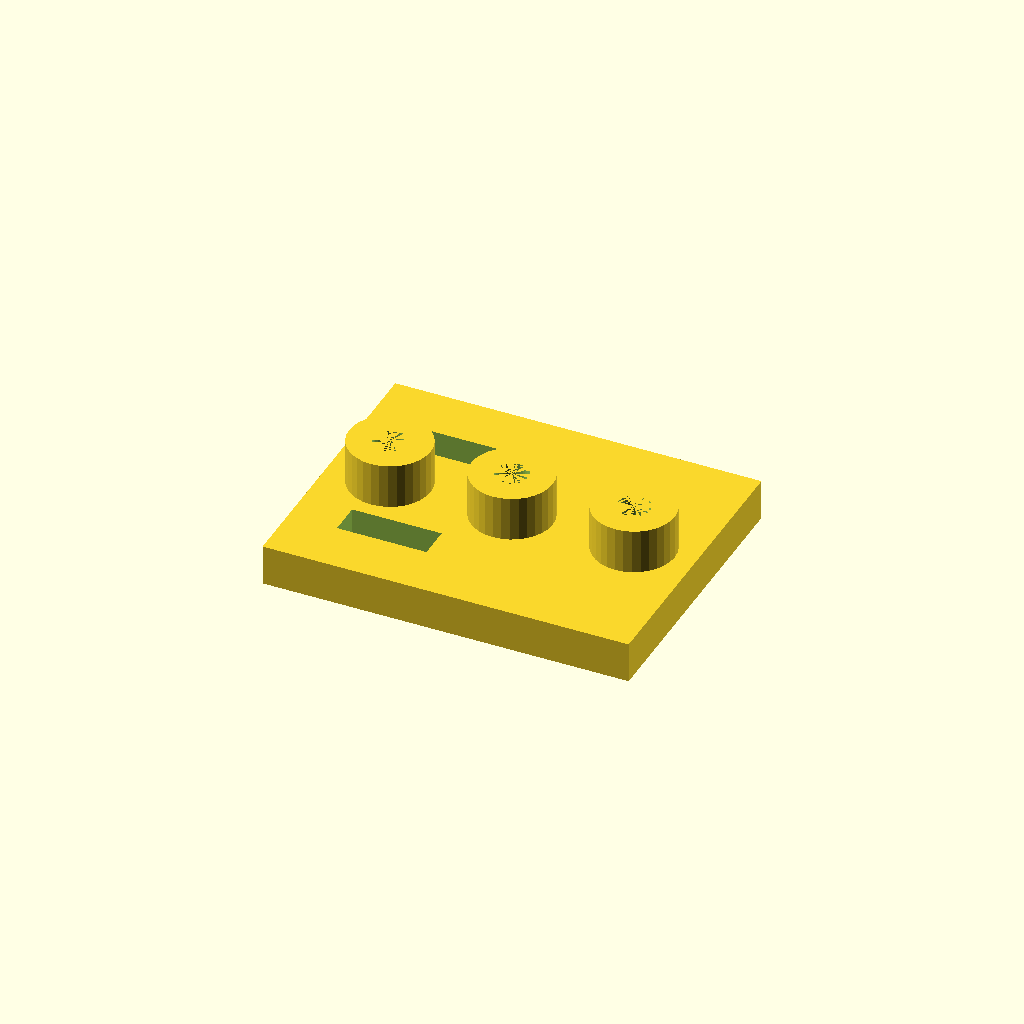
Cell 1 — every parameter at its default value.
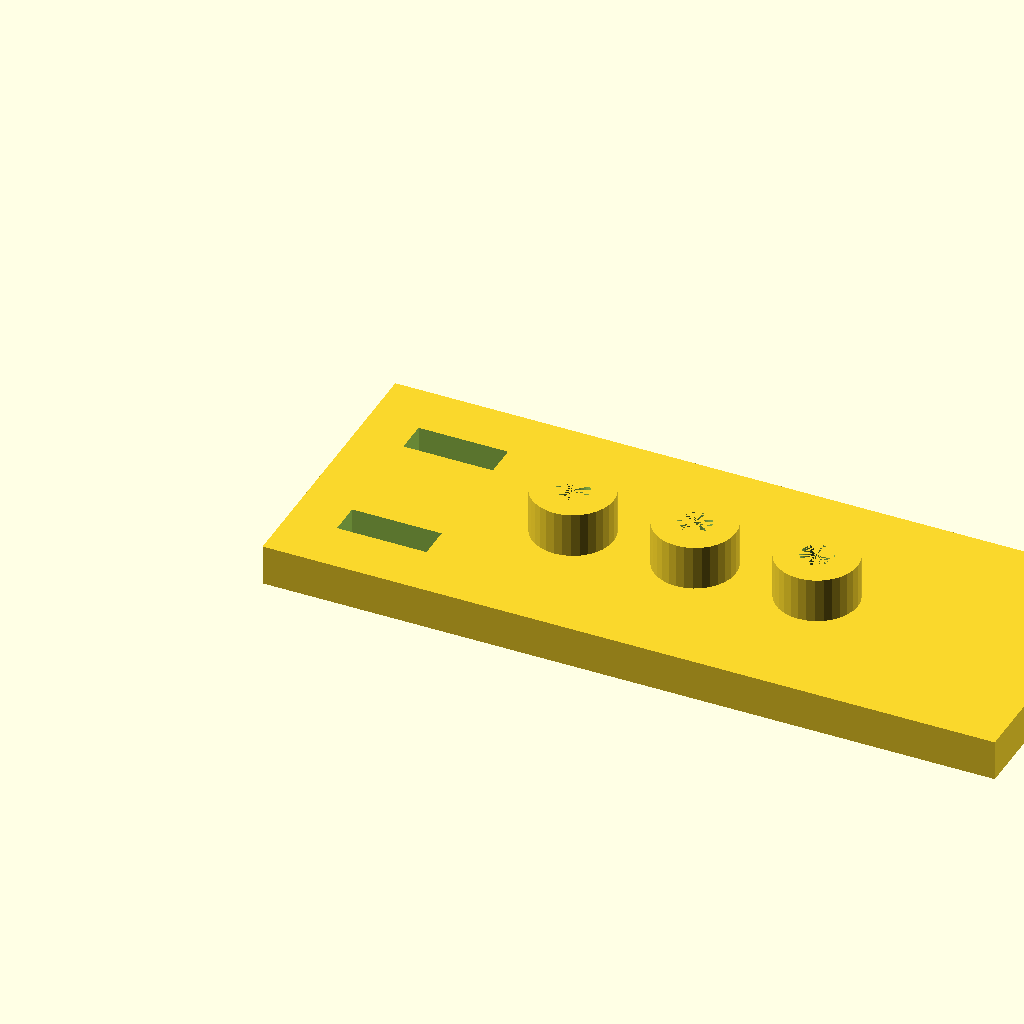
Cell 2: plate_l = 180 (everything else at default).
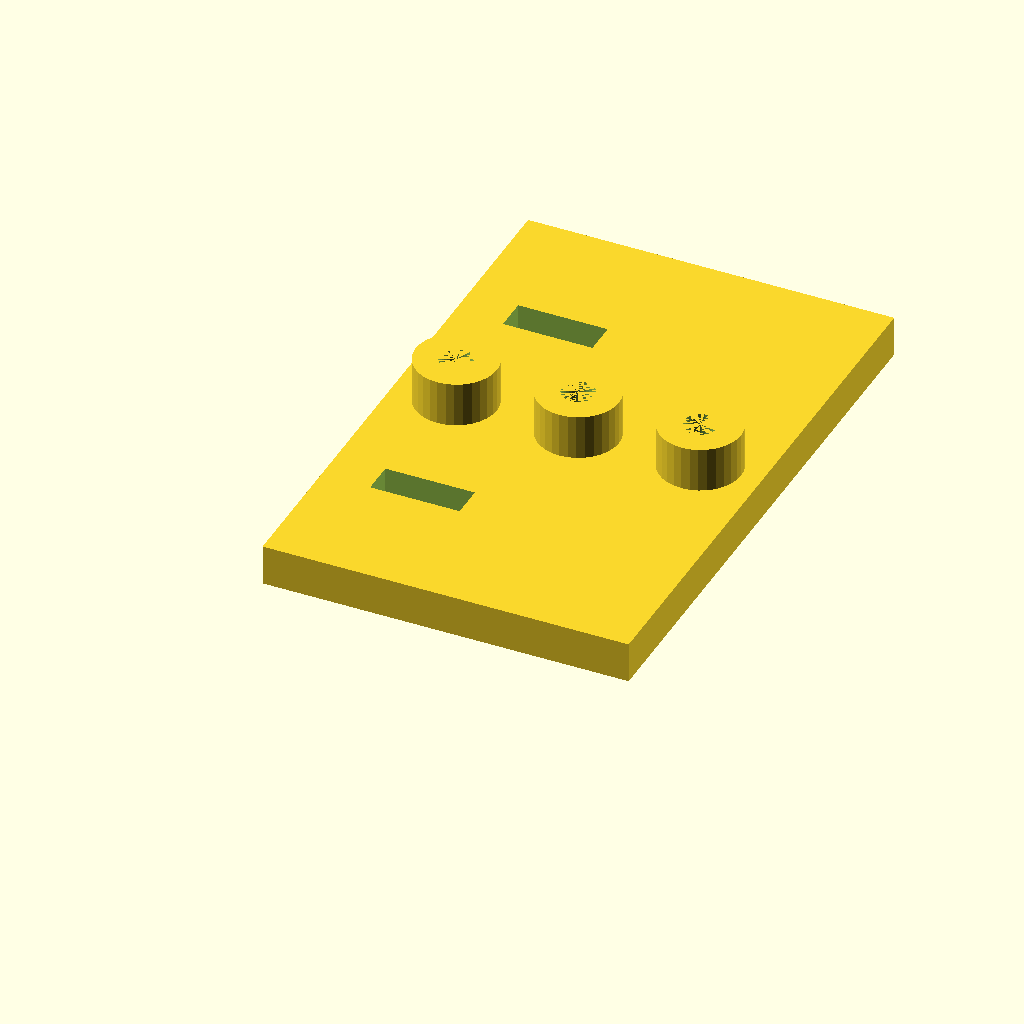
Cell 3 — plate_w set to 140, the other parameters unchanged.
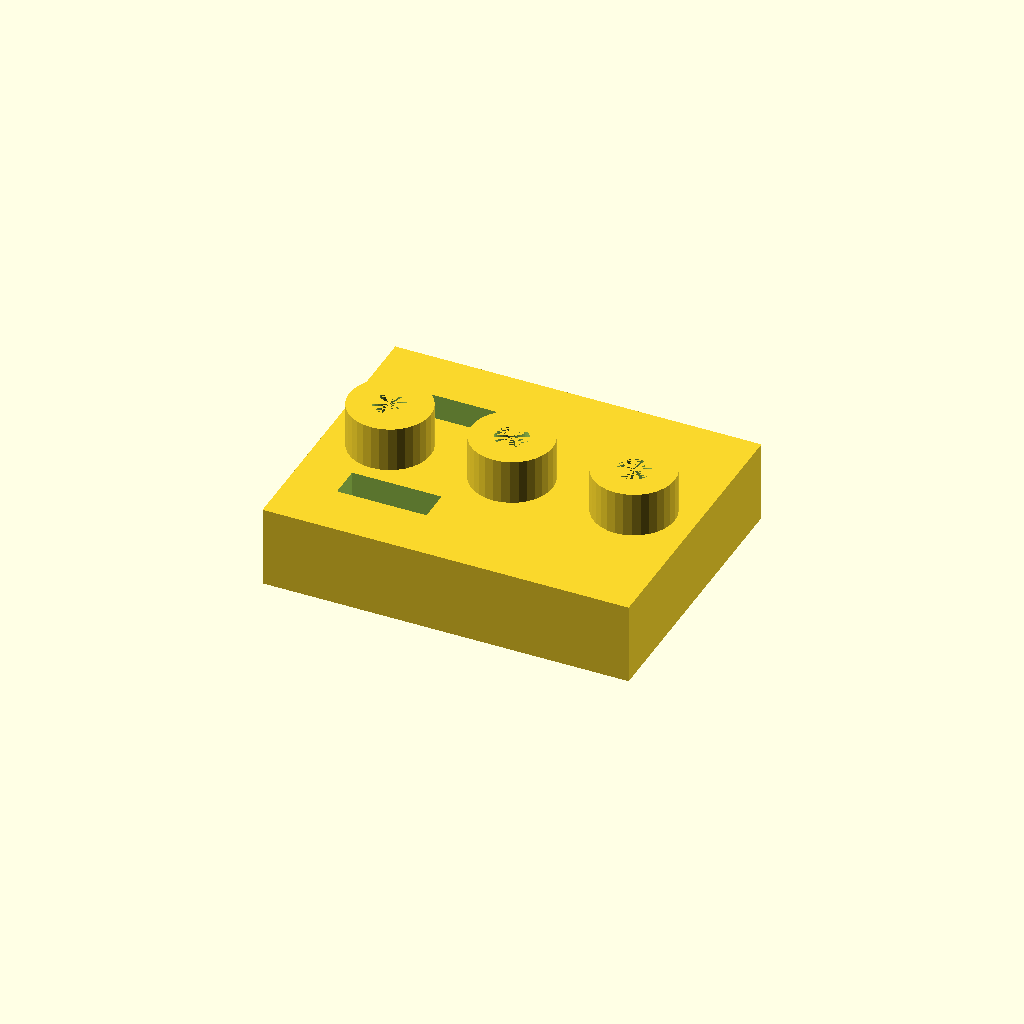
Cell 4: plate_t = 20 (everything else at default).
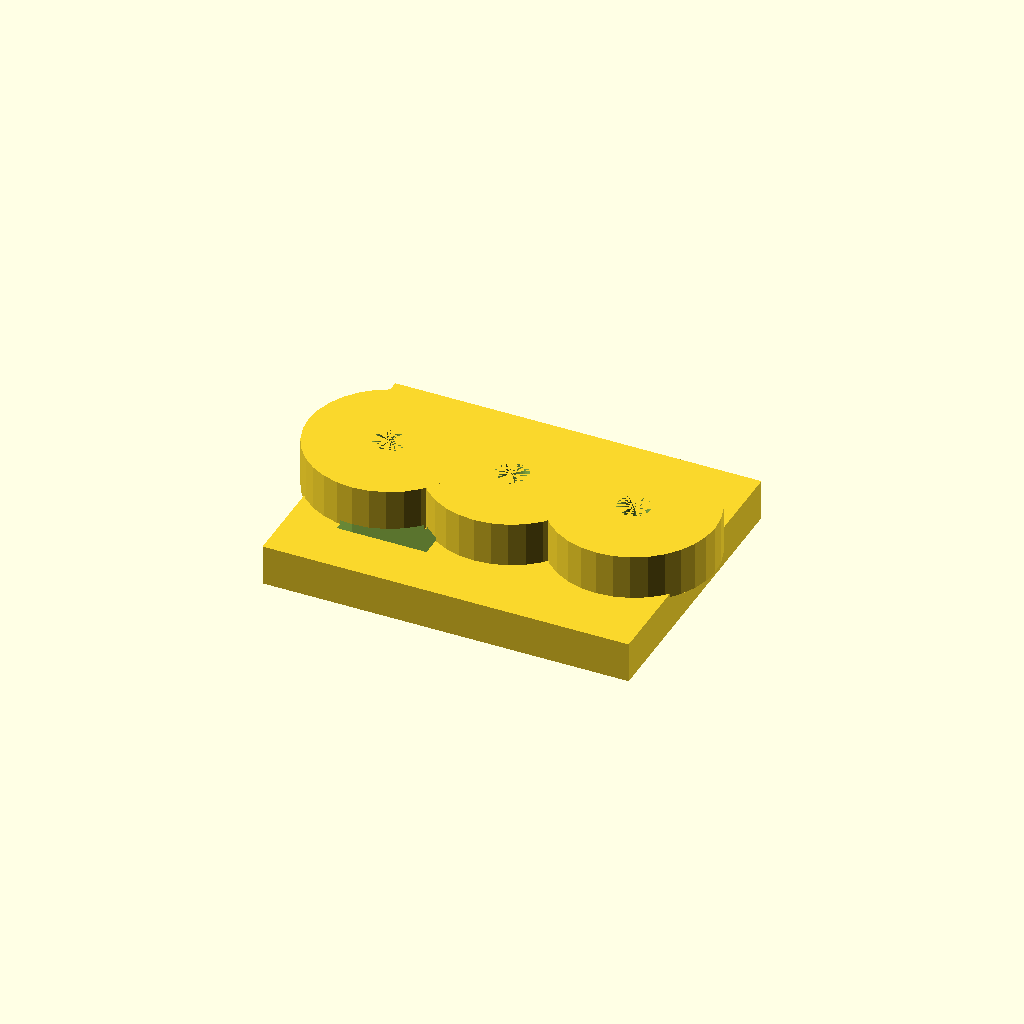
Cell 5 — boss_d set to 40, the other parameters unchanged.
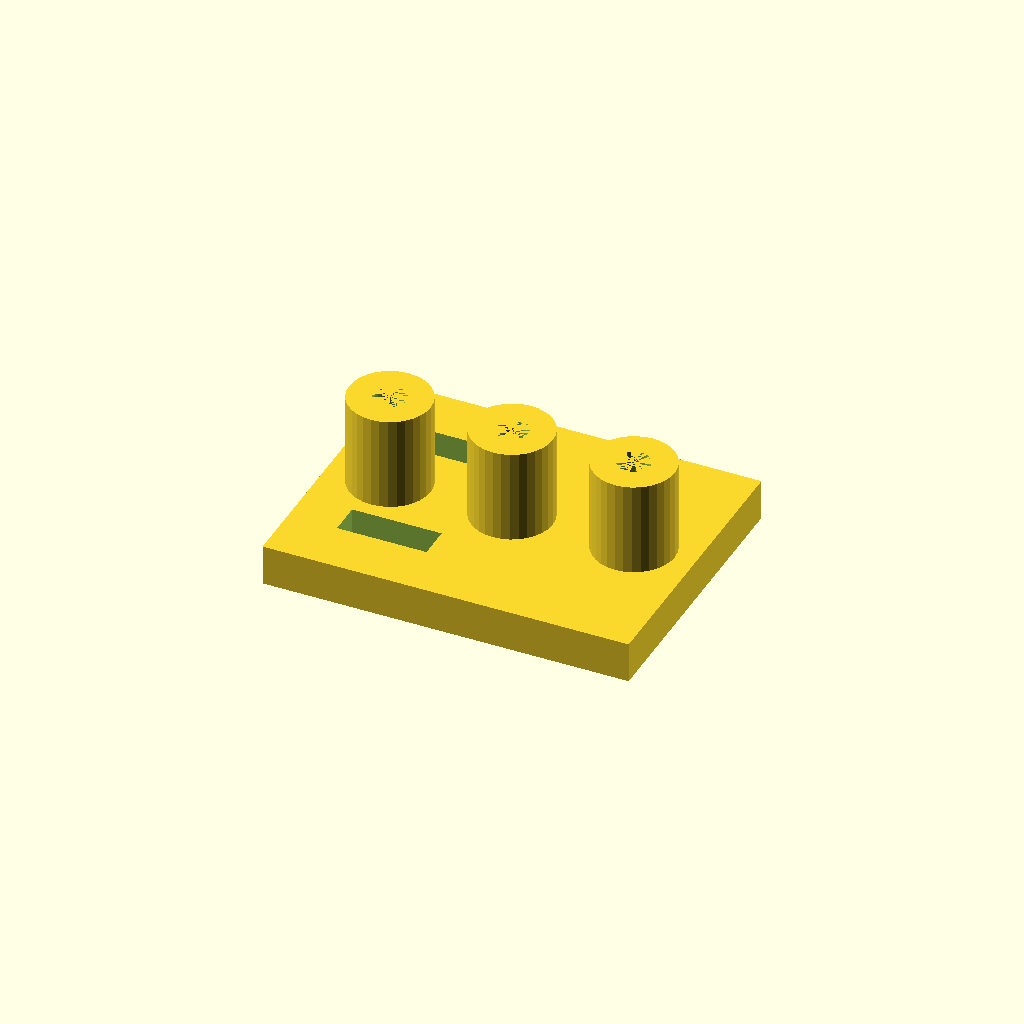
Cell 6: boss_h = 24 (everything else at default).
One fixed orthographic camera (rotation 55°, 0°, 25°; colour scheme Cornfield) for every cell.
The OpenSCAD source (optional_data/data/solid2/drilljig/part_0035.scad):
$fn = 32;

// ----------------------------------------------------------------------
// Drill jig: three_boss_slot jig
// ----------------------------------------------------------------------

// --- parameters (mm) ---
plate_l = 90;             // plate length, X
plate_w = 70;             // plate width, Y
plate_t = 10;             // plate thickness
boss_d = 20;              // guide boss diameter
boss_h = 12;              // boss height above the plate
guide_d = 8;              // guide hole diameter
boss_pitch = 30;          // boss pitch
slot_w = 8;               // clamp slot width
slot_l = 22;              // clamp slot length
slot_x = 12;              // slot start X

n_boss = 3;  // guide bosses
boss_x0 = (plate_l - (n_boss - 1) * boss_pitch) / 2;  // first boss X
boss_top = plate_t - 1 + boss_h;  // boss crown height
total_h = boss_top;  // overall height

difference() {
  union() {
  cube([plate_l, plate_w, plate_t]);
  for (i = [0 : n_boss - 1])
    translate([boss_x0 + i * boss_pitch, plate_w / 2, plate_t - 1])
      cylinder(h = boss_h, d = boss_d);
  }
  for (i = [0 : n_boss - 1])
    translate([boss_x0 + i * boss_pitch, plate_w / 2, -1])
      cylinder(h = plate_t + boss_h, d = guide_d);
  for (cy = [plate_w * 0.25, plate_w * 0.75])
    translate([slot_x, cy - slot_w / 2, -1])
      cube([slot_l, slot_w, plate_t + 2]);
}
Customizer parameters (derived from the source; name, type, default, range or options):
plate_l: number, default 90
plate_w: number, default 70
plate_t: number, default 10
boss_d: number, default 20
boss_h: number, default 12
guide_d: number, default 8
boss_pitch: number, default 30
slot_w: number, default 8
slot_l: number, default 22
slot_x: number, default 12
n_boss: number, default 3
